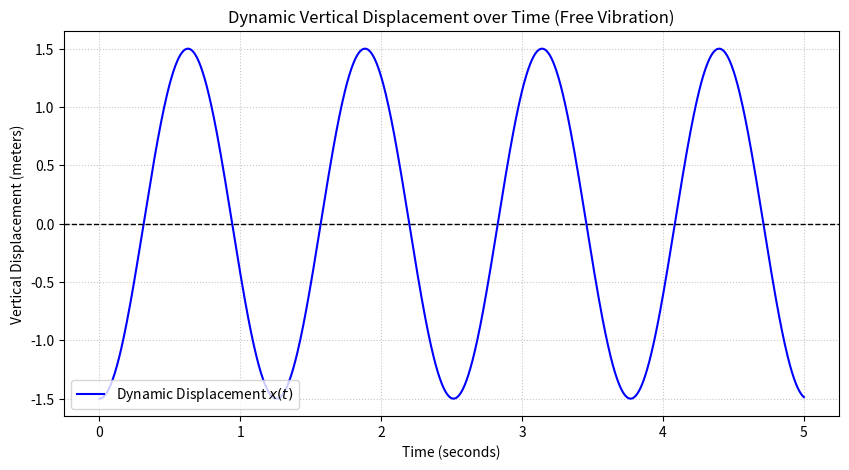

Reproduce this figure in Python.
# -*- coding: utf-8 -*-
"""
Created on Sun Jun 14 18:48:38 2026


Redistribution and use in source and binary forms, with or without
modification, are permitted provided that the following conditions are met:

  * Redistributions of source code must retain the above copyright notice,
    this list of conditions and the following disclaimer.
  * Redistributions in binary form must reproduce the above copyright
    notice, this list of conditions and the following disclaimer in the
    documentation and/or other materials provided with the distribution.

THIS SOFTWARE IS PROVIDED BY THE COPYRIGHT HOLDERS AND CONTRIBUTORS "AS IS"
AND ANY EXPRESS OR IMPLIED WARRANTIES, INCLUDING, BUT NOT LIMITED TO, THE
IMPLIED WARRANTIES OF MERCHANTABILITY AND FITNESS FOR A PARTICULAR PURPOSE
ARE DISCLAIMED. IN NO EVENT SHALL THE COPYRIGHT OWNER OR CONTRIBUTORS BE
LIABLE FOR ANY DIRECT, INDIRECT, INCIDENTAL, SPECIAL, EXEMPLARY, OR
CONSEQUENTIAL DAMAGES (INCLUDING, BUT NOT LIMITED TO, PROCUREMENT OF
SUBSTITUTE GOODS OR SERVICES; LOSS OF USE, DATA, OR PROFITS; OR BUSINESS
INTERRUPTION) HOWEVER CAUSED AND ON ANY THEORY OF LIABILITY, WHETHER IN
CONTRACT, STRICT LIABILITY, OR TORT (INCLUDING NEGLIGENCE OR OTHERWISE)
ARISING IN ANY WAY OUT OF THE USE OF THIS SOFTWARE, EVEN IF ADVISED OF THE
POSSIBILITY OF SUCH DAMAGE.

"""

#----------------------------------------------
# Free Vibration of a Mass in Springs System
# 
#----------------------------------------------
# Author : Marco Campolo 2026/06/18

import math
import numpy as np
import matplotlib.pyplot as plt

def calculate_displacement(m, k1, k2, k3, initial_pull, time_duration):
    """
    Calculates static deflection and plots dynamic vertical displacement.
    
    Parameters:
    m (float): Mass (kg)
    k1, k2, k3 (float): Spring stiffnesses (N/m)
    initial_pull (float): Initial downward displacement to start vibration (meters)
    time_duration (float): How many seconds to simulate (seconds)
    """
    g = 9.81 # Acceleration due to gravity (m/s^2)
    
    # 1. System Properties (from previous analysis)
    k_parallel = k2 + k3
    k_eq = (k1 * k_parallel) / (k1 + k_parallel)
    omega_n = math.sqrt(k_eq / m)
    
    # 2. Static Deflection Calculation
    # How far the mass sags just by hanging there
    static_deflection = (m * g) / k_eq
    
    # 3. Dynamic Displacement Calculation (over time)
    # Generate an array of time points from 0 to time_duration
    t = np.linspace(0, time_duration, 1000)
    
    # Calculate vertical position at each time point x(t) = X0 * cos(w_n * t)
    # Note: This represents displacement from the static equilibrium position
    x_t = initial_pull * np.cos(omega_n * t)
    
    # --- Console Output ---
    print("--- Displacement Analysis ---")
    print(f"Equivalent Stiffness (k_eq): {k_eq:.2f} N/m")
    print(f"Static Deflection: {static_deflection:.4f} m ({static_deflection * 1000:.2f} mm)")
    print(f"Natural Circular Frequency: {omega_n:.2f} rad/s")
    
    # --- Plotting the Dynamic Displacement ---
    plt.figure(figsize=(10, 5))
    plt.plot(t, x_t, label="Dynamic Displacement $x(t)$", color='blue')
    
    # Formatting the plot
    plt.axhline(0, color='black', linewidth=1, linestyle='--') # Equilibrium line
    plt.title("Dynamic Vertical Displacement over Time (Free Vibration)")
    plt.xlabel("Time (seconds)")
    plt.ylabel("Vertical Displacement (meters)")
    plt.grid(True, linestyle=':', alpha=0.7)
    
    # --- CHANGED LINE HERE ---
    plt.legend(loc='lower left')
    
    # Show the graph
    filename = 'Dynamic_structure_problem_1_3.pdf'
    plt.savefig(filename, bbox_inches='tight', pad_inches=0.0, dpi=300)
    plt.show()
    
# ==========================================
# Example Usage
# ==========================================
if __name__ == "__main__":
    # System parameters
    mass_value = 10.0      # kg
    k1_value = 500.0       # N/m
    k2_value = 200.0       # N/m
    k3_value = 300.0       # N/m
    
    # Vibration parameters
    initial_stretch = -1.5 # Pulled Up 1.5 m (1.5m) before releasing
    simulation_time = 5.0  # Simulate for 5 seconds
    
    # Run the function
    calculate_displacement(
        m=mass_value, 
        k1=k1_value, 
        k2=k2_value, 
        k3=k3_value, 
        initial_pull=initial_stretch, 
        time_duration=simulation_time
    )
